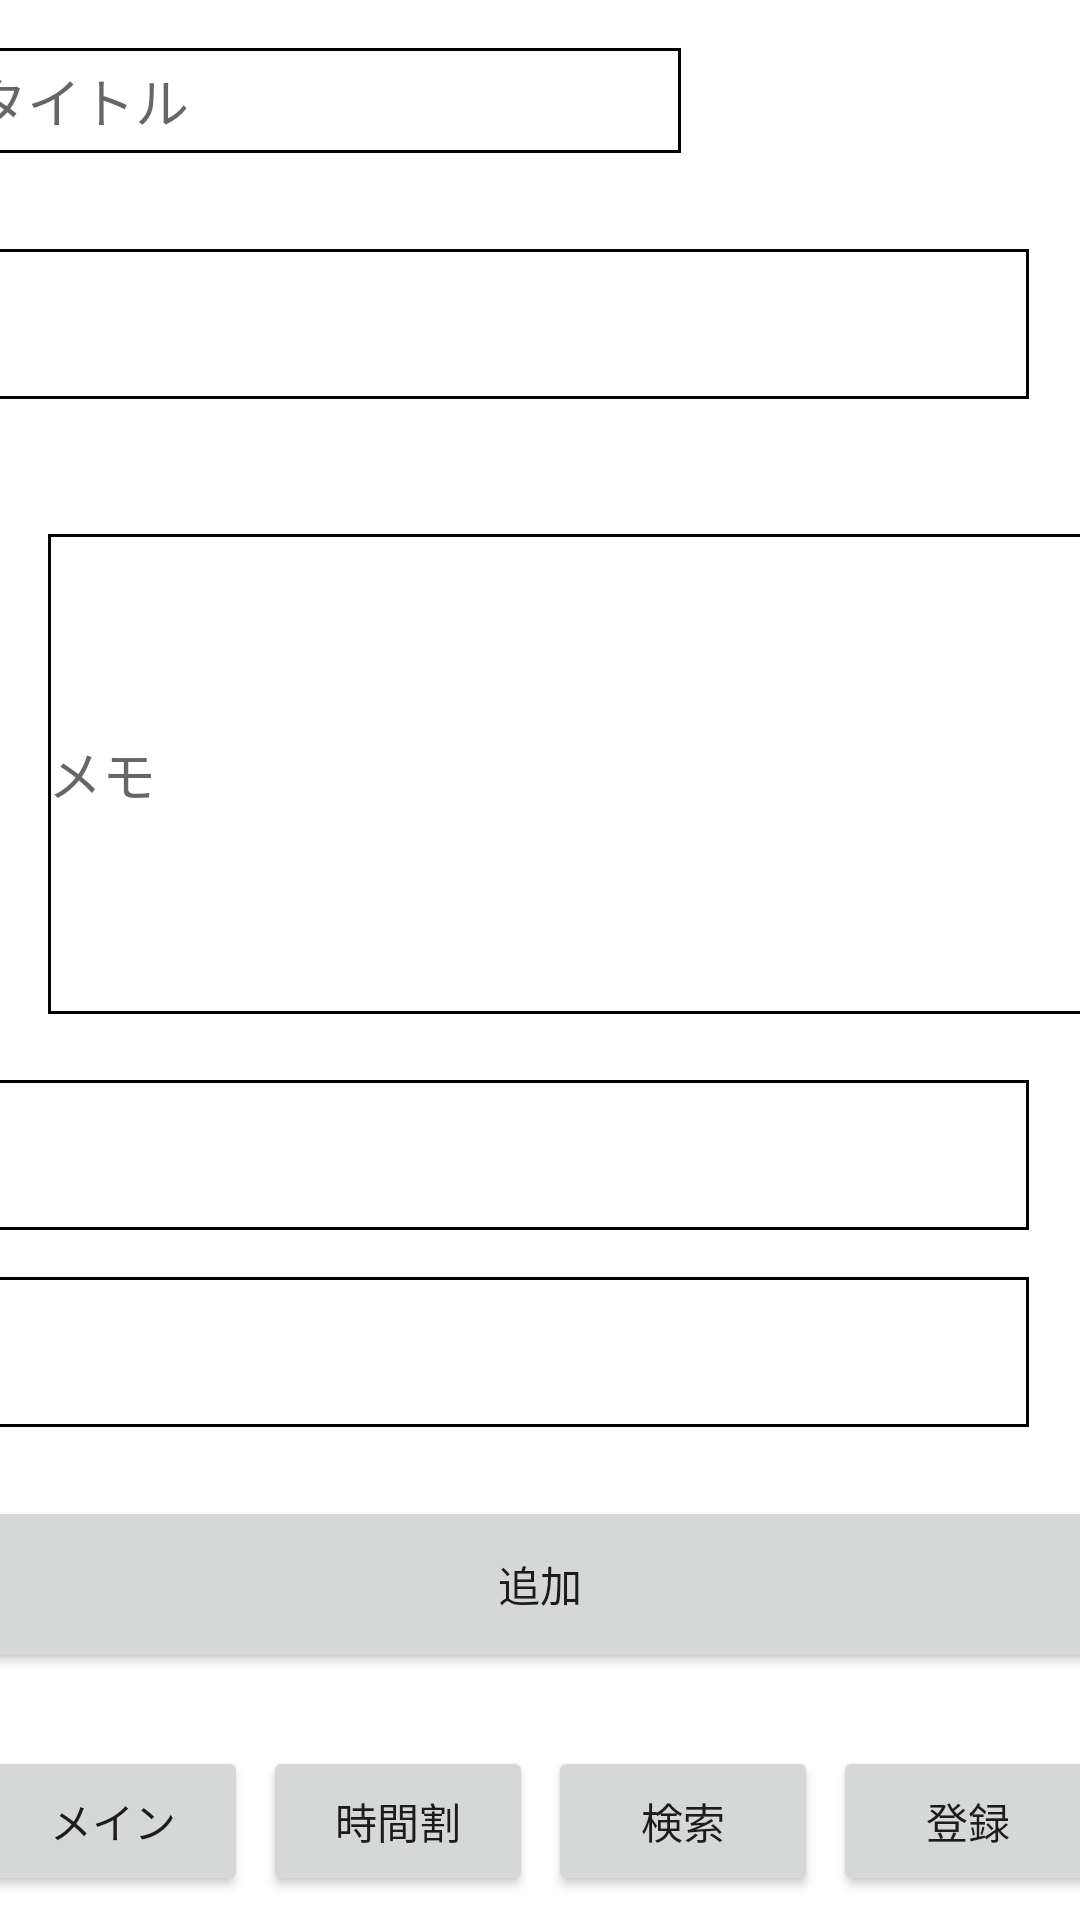

This screen was rendered from an Android layout file. Write that file and the resources it references.
<!-- AndroidManifest.xml: application theme Theme.CarenderSanple -->
<!-- res/layout/activity_timetableadd.xml -->
<?xml version="1.0" encoding="utf-8"?>
<androidx.constraintlayout.widget.ConstraintLayout xmlns:android="http://schemas.android.com/apk/res/android"
    xmlns:app="http://schemas.android.com/apk/res-auto"
    xmlns:tools="http://schemas.android.com/tools"
    android:layout_width="match_parent"
    android:layout_height="match_parent"
    tools:context=".MainActivity">

    <EditText
        android:id="@+id/title1"
        android:layout_width="236dp"
        android:layout_height="35dp"
        android:layout_marginStart="16dp"
        android:layout_marginTop="16dp"
        android:layout_marginEnd="159dp"
        android:background="@drawable/border"
        android:hint="タイトル"
        app:layout_constraintBottom_toTopOf="@id/regist1"
        app:layout_constraintEnd_toEndOf="parent"
        app:layout_constraintStart_toStartOf="parent"
        app:layout_constraintTop_toTopOf="parent" />

    <EditText
        android:id="@+id/memo"
        android:layout_width="361dp"
        android:layout_height="160dp"
        android:layout_marginStart="16dp"
        android:layout_marginTop="45dp"
        android:layout_marginEnd="34dp"
        android:background="@drawable/border"
        android:hint="メモ"
        app:layout_constraintBottom_toTopOf="@+id/ba_co"
        app:layout_constraintEnd_toEndOf="parent"
        app:layout_constraintHorizontal_bias="0.0"
        app:layout_constraintStart_toStartOf="parent"
        app:layout_constraintTop_toBottomOf="@id/regist1" />

    <Button
        android:id="@+id/time"
        android:layout_width="90dp"
        android:layout_height="50dp"
        android:layout_marginStart="5dp"
        android:layout_marginTop="64dp"
        android:layout_marginBottom="8dp"
        android:onClick="onTimetable"
        android:text="時間割"
        app:layout_constraintBottom_toBottomOf="parent"
        app:layout_constraintEnd_toStartOf="@+id/ser"
        app:layout_constraintStart_toEndOf="@+id/clu_1"
        app:layout_constraintTop_toBottomOf="@+id/textView5" />

    <Button
        android:id="@+id/clu_1"
        android:layout_width="90dp"
        android:layout_height="50dp"
        android:layout_marginStart="24dp"
        android:layout_marginTop="64dp"
        android:layout_marginBottom="8dp"
        android:onClick="onMain"

        android:text="メイン"
        app:layout_constraintBottom_toBottomOf="parent"
        app:layout_constraintEnd_toStartOf="@+id/time"
        app:layout_constraintStart_toStartOf="parent"
        app:layout_constraintTop_toBottomOf="@+id/textView5" />

    <Button
        android:id="@+id/res"
        android:layout_width="90dp"
        android:layout_height="50dp"
        android:layout_marginStart="5dp"
        android:layout_marginTop="65dp"
        android:layout_marginEnd="24dp"
        android:layout_marginBottom="8dp"
        android:onClick="onSchedule"
        android:text="登録"
        app:layout_constraintBottom_toBottomOf="parent"
        app:layout_constraintEnd_toEndOf="parent"
        app:layout_constraintStart_toEndOf="@+id/ser"
        app:layout_constraintTop_toBottomOf="@+id/textView5" />

    <Button
        android:id="@+id/ser"
        android:layout_width="90dp"
        android:layout_height="50dp"
        android:layout_marginStart="5dp"
        android:layout_marginTop="64dp"
        android:layout_marginBottom="8dp"
        android:onClick="onSearch"
        android:text="検索"
        app:layout_constraintBottom_toBottomOf="parent"
        app:layout_constraintEnd_toStartOf="@+id/res"
        app:layout_constraintStart_toEndOf="@+id/time"
        app:layout_constraintTop_toBottomOf="@+id/textView5"
        />

    <Button
        android:id="@+id/buttonAdd2"
        android:layout_width="378dp"
        android:layout_height="59dp"
        android:layout_marginStart="16dp"
        android:layout_marginTop="23dp"
        android:layout_marginEnd="17dp"
        android:layout_marginBottom="95dp"
        android:onClick="onAdd"
        android:text="追加"
        app:layout_constraintBottom_toBottomOf="parent"
        app:layout_constraintEnd_toEndOf="parent"
        app:layout_constraintStart_toStartOf="parent"
        app:layout_constraintTop_toBottomOf="@+id/spinnerClass" />

    <Spinner
        android:id="@+id/ba_co"
        android:layout_width="352dp"
        android:layout_height="50dp"
        android:layout_marginStart="16dp"
        android:layout_marginTop="22dp"

        android:layout_marginEnd="43dp"
        android:background="@drawable/border"
        app:layout_constraintEnd_toEndOf="parent"
        app:layout_constraintStart_toStartOf="parent"
        app:layout_constraintTop_toBottomOf="@+id/memo" />

    <Spinner
        android:id="@+id/spinnerClass"
        android:layout_width="352dp"
        android:layout_height="50dp"
        android:layout_marginStart="16dp"
        android:layout_marginTop="28dp"
        android:layout_marginEnd="43dp"
        android:background="@drawable/border"
        app:layout_constraintBottom_toTopOf="@+id/buttonAdd2"
        app:layout_constraintEnd_toEndOf="parent"
        app:layout_constraintStart_toStartOf="parent"
        app:layout_constraintTop_toBottomOf="@+id/ba_co" />

    <Spinner
        android:id="@+id/regist1"
        android:layout_width="352dp"
        android:layout_height="50dp"
        android:layout_marginStart="16dp"
        android:layout_marginTop="32dp"
        android:layout_marginEnd="43dp"
        android:background="@drawable/border"
        app:layout_constraintBottom_toTopOf="@+id/memo"
        app:layout_constraintEnd_toEndOf="parent"
        app:layout_constraintStart_toStartOf="parent"
        app:layout_constraintTop_toBottomOf="@+id/title1" />

</androidx.constraintlayout.widget.ConstraintLayout>
<!-- resources referenced by this layout -->
<resources>
  <!-- drawable border (drawable) -->
  <?xml version="1.0" encoding="utf-8"?>
  <shape xmlns:android="http://schemas.android.com/apk/res/android"
      android:shape="rectangle">
      <stroke
          android:width="1dp"
          android:color="#000000"/>
  
  </shape>
  <style name="Theme.CarenderSanple" parent="Theme.MaterialComponents.DayNight.DarkActionBar">
          
          <item name="colorPrimary">#F4B251</item>
          <item name="colorPrimaryVariant">#F4B251</item>
          <item name="colorOnPrimary">@color/white</item>
          
          <item name="colorSecondary">#FADBE5</item>
          <item name="colorSecondaryVariant">@color/teal_700</item>
          <item name="colorOnSecondary">@color/black</item>
          
          <item name="android:statusBarColor">?attr/colorPrimaryVariant</item>
          
      </style>
  <color name="white">#FFFFFFFF</color>
  <color name="teal_700">#FF018786</color>
  <color name="black">#FF000000</color>
</resources>
